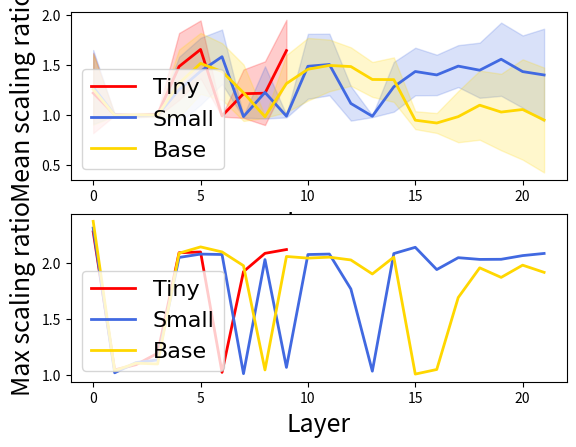

Write the Python code that produced this figure.
import numpy as np
import matplotlib.pyplot as plt

font1 = {'family' : 'Times New Roman',
'weight' : 'normal',
'size'   : 16,
}

# 生成随机数据
x = np.arange(0, 10, 0.1)
y = np.sin(x)
std = np.random.uniform(0.05, 0.15, len(x))
mean = y + np.random.normal(0, std)

x = np.arange(0, 22)
tiny_mean = np.array([1.2186670303344727, 1.0018041133880615, 0.9951106309890747, 1.0047252178192139, 1.4839993715286255, 1.654506802558899, 0.9895612597465515, 1.2118194103240967, 1.2168138027191162, 1.6429681777954102])
tiny_std = np.array([0.4020204544067383, 0.007127926219254732, 0.015775736421346664, 0.018679386004805565, 0.33479368686676025, 0.29026249051094055, 0.007766170427203178, 0.24259251356124878, 0.318845272064209, 0.3086416721343994])
small_mean = np.array([1.2777522802352905, 0.9992858171463013, 0.9924950003623962, 0.9974894523620605, 1.2518179416656494, 1.4359736442565918, 1.5817147493362427, 0.9829406142234802, 1.224649429321289, 0.9872152209281921, 1.4860173463821411, 1.5040074586868286, 1.114086627960205, 0.9861724972724915, 1.280491828918457, 1.4338750839233398, 1.3995933532714844, 1.487770676612854, 1.4466452598571777, 1.5566579103469849, 1.4329417943954468, 1.399132251739502])
small_std = np.array([0.3707650899887085, 0.005320016760379076, 0.01742757111787796, 0.010709324851632118, 0.3287031650543213, 0.3348124921321869, 0.27193593978881836, 0.010663282126188278, 0.261054664850235, 0.012790788896381855, 0.3246471881866455, 0.30791446566581726, 0.17148521542549133, 0.008789893239736557, 0.24888676404953003, 0.23784777522087097, 0.20222364366054535, 0.20966853201389313, 0.2758185863494873, 0.36627525091171265, 0.3615717589855194, 0.4627654254436493])
base_mean = np.array([1.2550468444824219, 0.995892345905304, 0.9991623759269714, 0.9978345632553101, 1.315889835357666, 1.5147002935409546, 1.4340146780014038, 1.2214144468307495, 0.9811185598373413, 1.3131279945373535, 1.4564008712768555, 1.4946566820144653, 1.483350396156311, 1.3541505336761475, 1.3524962663650513, 0.9466572999954224, 0.918433427810669, 0.9821075797080994, 1.0968248844146729, 1.028059482574463, 1.053618311882019, 0.9481956958770752])
base_std = np.array([0.3546122908592224, 0.009672180749475956, 0.020335257053375244, 0.01807529106736183, 0.3377276062965393, 0.3055002987384796, 0.2837183475494385, 0.2826721668243408, 0.010324746370315552, 0.2860591411590576, 0.3134777545928955, 0.2585407495498657, 0.19257256388664246, 0.1745527982711792, 0.22277310490608215, 0.08952218294143677, 0.09958166629076004, 0.25621435046195984, 0.34584882855415344, 0.38283559679985046, 0.5019219517707825, 0.5248185992240906])

# 创建图形对象
ax = plt.subplot(211)

# 画出均值散点
ax.plot(np.arange(0, 10), tiny_mean, color='r', label='Tiny', linewidth=2)
ax.fill_between(np.arange(0, 10), tiny_mean-tiny_std, tiny_mean+tiny_std, color='r', alpha=0.2, )

ax.plot(x, small_mean, color='royalblue', label='Small', linewidth=2)
ax.fill_between(x, small_mean-small_std, small_mean+small_std, color='royalblue', alpha=0.2, )

ax.plot(x, base_mean, color='gold', label='Base', linewidth=2)
# 绘制标准差阴影区域
ax.fill_between(x, base_mean-base_std, base_mean+base_std, alpha=0.2, color='gold', )


# 添加图例和标签
ax.legend(loc=3, prop=font1)
ax.set_xlabel('Layer', fontsize=18)
ax.set_ylabel('Mean scaling ratio', fontsize=18)
# ax.set_title('Mean and Standard Deviation', fontsize=22)


tiny_max = np.array([2.281484603881836, 1.045531153678894, 1.0930722951889038, 1.1950817108154297, 2.094877243041992, 2.1013803482055664, 1.0239717960357666, 1.925851821899414, 2.0892221927642822, 2.1233768463134766])
small_max = np.array([2.315664768218994, 1.0202850103378296, 1.1118519306182861, 1.135292887687683, 2.052560806274414, 2.082548141479492, 2.078901529312134, 1.0125365257263184, 2.0334889888763428, 1.0684832334518433, 2.0785574913024902, 2.082737684249878, 1.770531415939331, 1.0346879959106445, 2.0871753692626953, 2.1432695388793945, 1.9439804553985596, 2.0503478050231934, 2.034951686859131, 2.035959005355835, 2.0690555572509766, 2.0882840156555176])
base_max = np.array([2.3754663467407227, 1.0397008657455444, 1.106102705001831, 1.0992555618286133, 2.0906083583831787, 2.146918773651123, 2.1020162105560303, 1.9786731004714966, 1.0457018613815308, 2.0612034797668457, 2.046666145324707, 2.0550289154052734, 2.030028820037842, 1.9046847820281982, 2.0553436279296875, 1.0086308717727661, 1.0497912168502808, 1.6935245990753174, 1.959445595741272, 1.8739820718765259, 1.9834498167037964, 1.9190270900726318])
ax = plt.subplot(212)
ax.plot(np.arange(0, 10), tiny_max, color='r', label='Tiny', linewidth=2)
ax.plot(x, small_max, color='royalblue', label='Small', linewidth=2)
ax.plot(x, base_max, color='gold', label='Base', linewidth=2)
ax.legend(loc=3, prop=font1)
ax.set_xlabel('Layer', fontsize=18)
ax.set_ylabel('Max scaling ratio', fontsize=18)



# 显示图形
plt.show()
